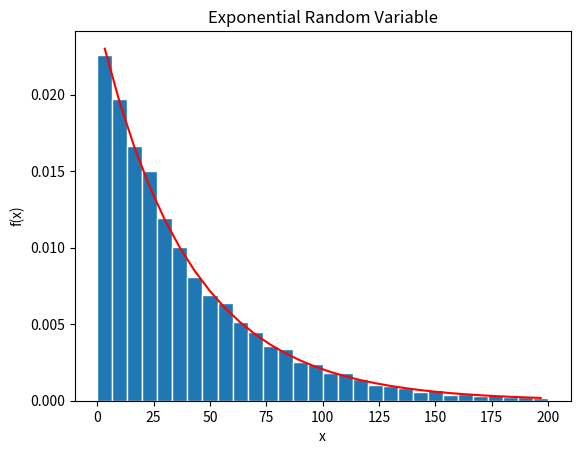

The matplotlib source for this figure:
import numpy as np
import matplotlib
import matplotlib.pyplot as plt

# Generate the values of the RV X
beta=40
n=10000
x=np.random.exponential(beta,n)

# Create bins and histogram
nbins=30    # Number of bins
edgecolor='w'   # Color separating bars in the bargraph
#
bins=[float(x) for x in np.linspace(0,200,nbins+1)]
h1, bin_edges = np.histogram(x,bins,density=True)
# Define points on the horizontal axis
be1=bin_edges[0:np.size(bin_edges)-1]
be2=bin_edges[1:np.size(bin_edges)]
b1=(be1+be2)/2
barwidth=b1[1]-b1[0]    # Width of bars in the bargraph
plt.close('all')

# Plot the bar graph
fig1=plt.figure(1)
plt.bar(b1,h1, width=barwidth, edgecolor=edgecolor)

# Plot the exponential PDF
def ExpPDF(a,b,x):
    f=(1/beta*np.exp(-1/beta*x))*np.ones(np.size(x))
    return f

f=ExpPDF(0,beta,b1)
plt.plot(b1,f,'r')
plt.title('Exponential Random Variable')
plt.xlabel('x')
plt.ylabel('f(x)')

# Calculate the mean and standard deviation
mu_x=np.mean(x)
sig_x=np.std(x)

print(mu_x)
print(sig_x)
plt.show()
